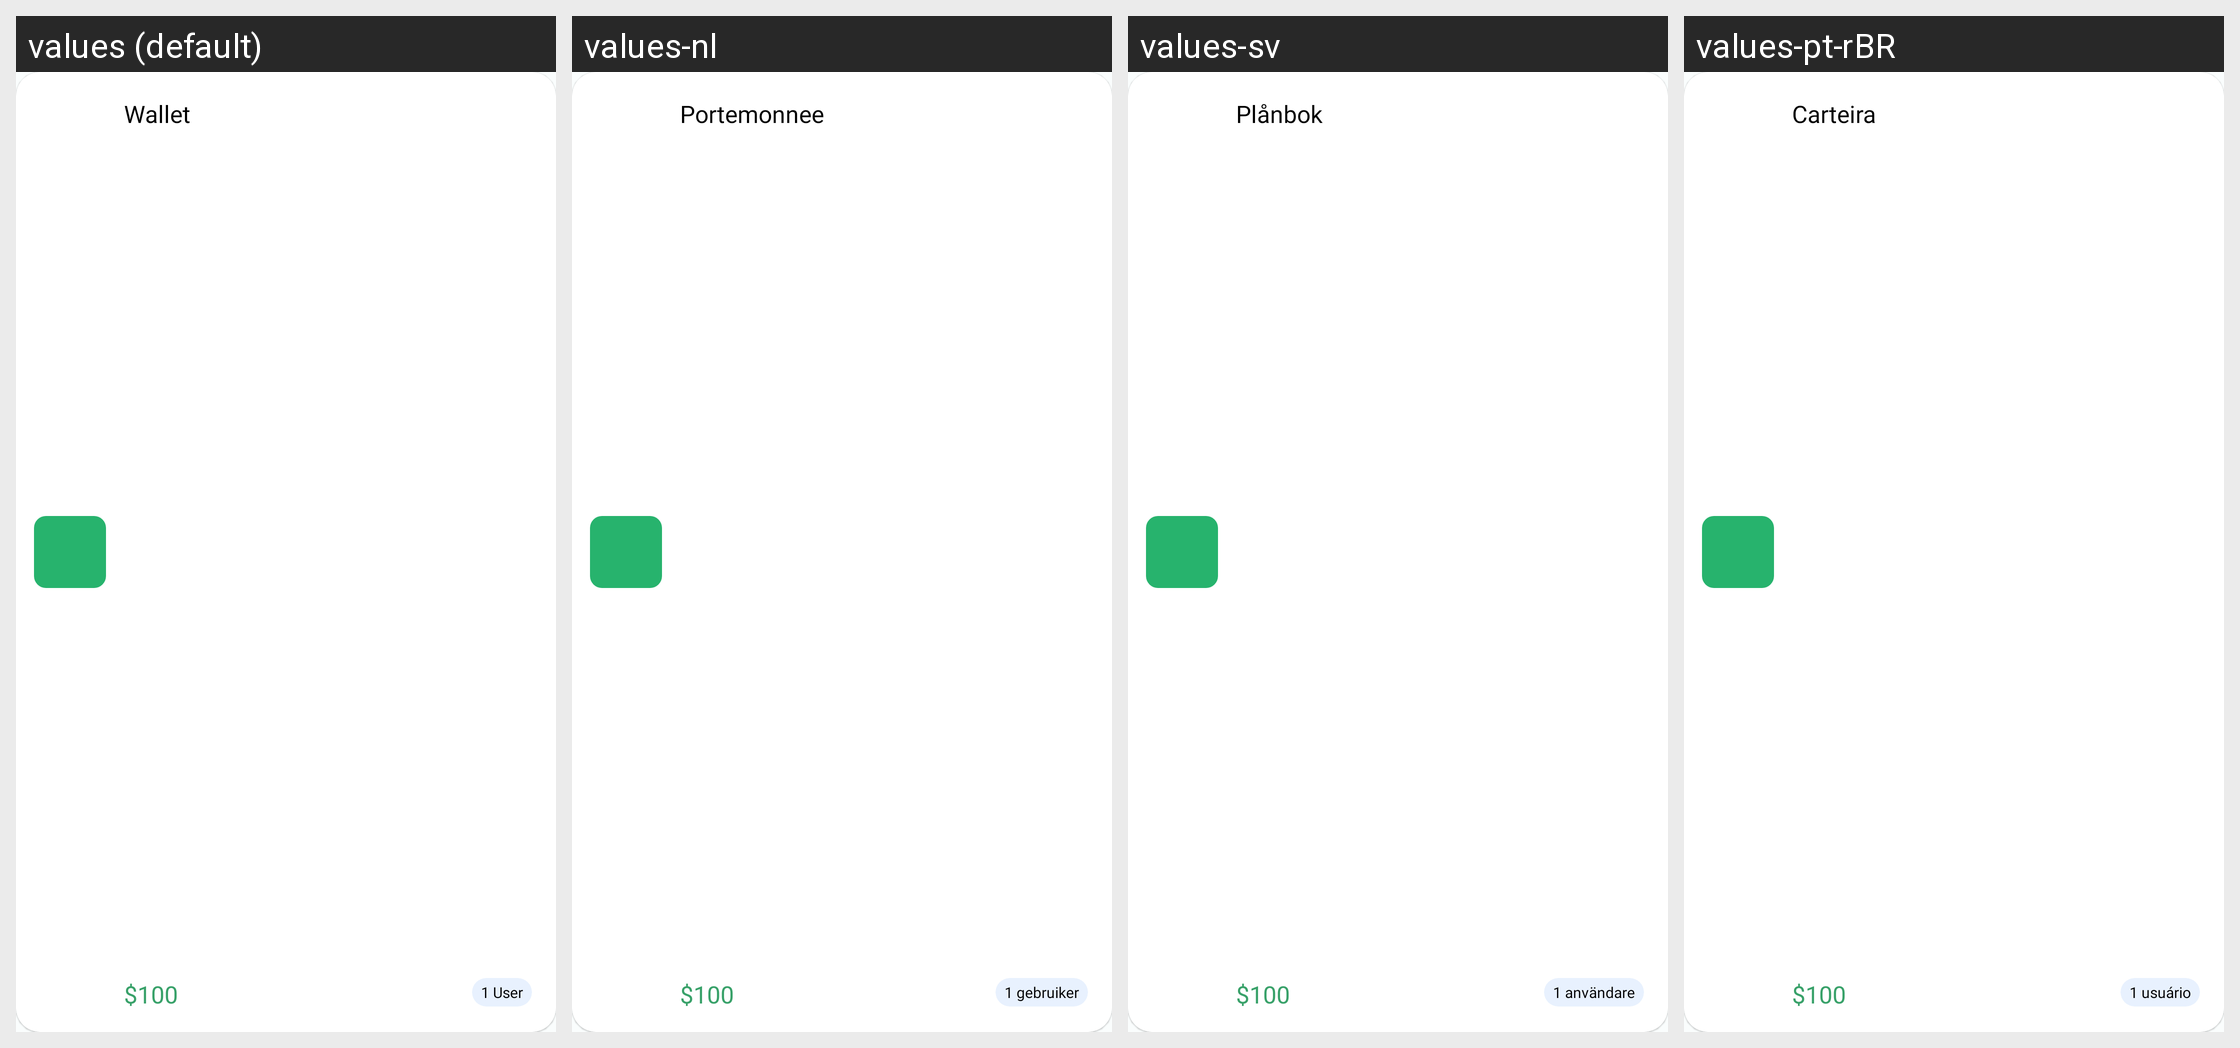

This grid shows one Android layout under several languages. Give, for every string resource on the screen, its name, the default text and each shown locale's text.
Android screen res/layout/wallet_cell.xml rendered under 4 locales, left to right: values (default), values-nl, values-sv, values-pt-rBR. Device: Nexus 5 (rendered at 1080×1920; each locale shown at half size, 540×960, under a caption strip naming it); theme Theme.MoneyTracker.
Other locales in the repository, not shown: values-de, values-es, values-fr, values-id, values-in, values-it, values-ja, values-km, values-ko, values-no, values-th, values-tr, values-vi, values-zh-rCN, values-zh-rTW.
Strings drawn on this screen, with the default value and each locale's value (text and hints the layout hard-codes, and strings that could not be matched under every locale, appear in the picture but are not listed):

wallet
  values: Wallet
  values-nl: Portemonnee
  values-sv: Plånbok
  values-pt-rBR: Carteira

hundred_dollar
  values: $100
  values-nl: $100  [not translated; the default value is used]
  values-sv: $100  [not translated; the default value is used]
  values-pt-rBR: $100  [not translated; the default value is used]

one_user
  values: 1 User
  values-nl: 1 gebruiker
  values-sv: 1 användare
  values-pt-rBR: 1 usuário
